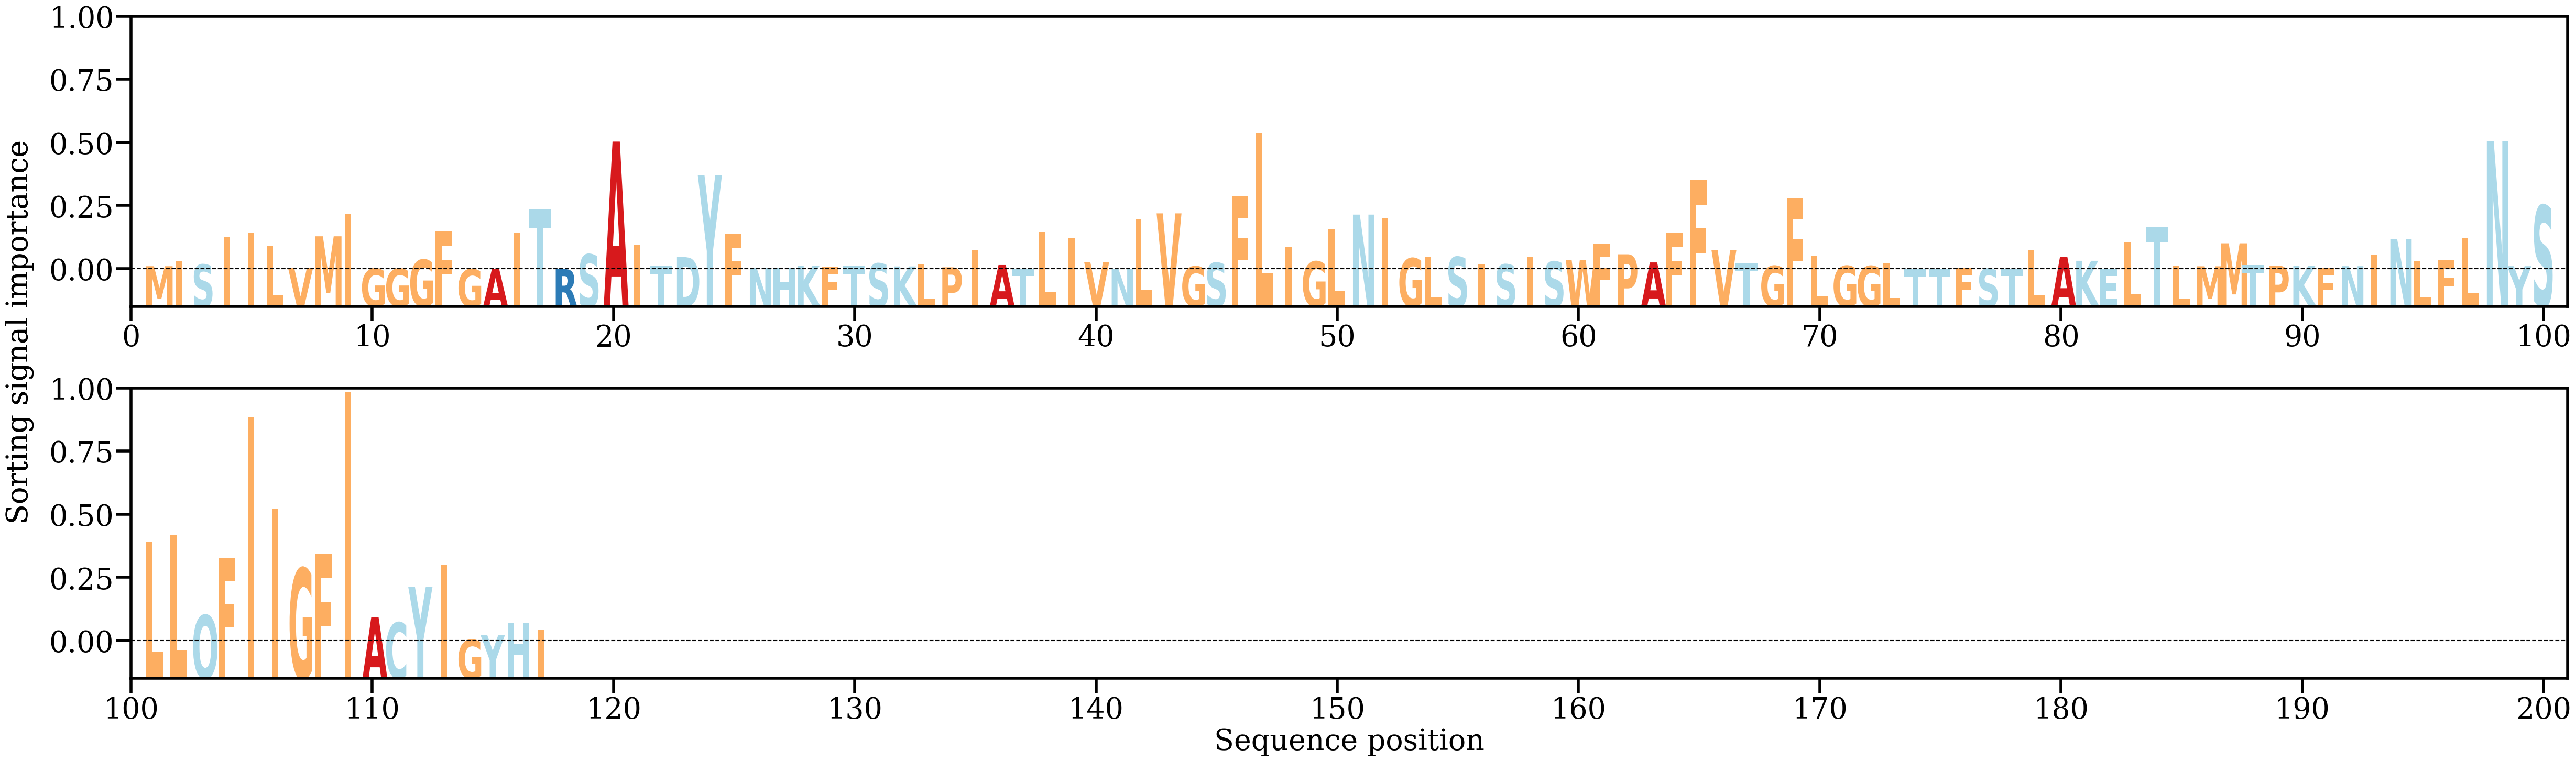

The data file committed next to this chart (first rows):
AA, Alpha
M, [0.00095502]
I, [0.00240989]
S, [0.00145662]
I, [0.0094234]
I, [0.01058945]
L, [0.00686895]
V, [0.00039553]
M, [0.00969893]
I, [0.01626438]
G, [0.00023876]
G, [0.00022606]
G, [0.00285613]
F, [0.01116926]
G, [6.5513224e-05]
A, [0.00010634]
I, [0.01059201]
T, [0.01753196]
R, [0.00010316]
S, [0.0044035]
A, [0.03737753]
I, [0.0072328]
T, [0.00093123]
D, [0.00362196]
Y, [0.02761933]
F, [0.01047181]
N, [0.00045369]
H, [0.00051611]
K, [0.00109762]
F, [0.00079134]
T, [0.00095915]
S, [0.00176193]
K, [0.00088504]
L, [0.00147973]
P, [0.00062371]
I, [0.00580079]
A, [0.00130957]
T, [0.00025432]
L, [0.01090628]
I, [0.00908149]
V, [0.00208762]
N, [7.252027e-05]
L, [0.01482993]
V, [0.01639712]
G, [0.00088996]
S, [0.00194625]
F, [0.02143827]
L, [0.04002292]
I, [0.00669032]
G, [0.00233898]
L, [0.01183869]
N, [0.01603295]
I, [0.01502872]
G, [0.00328045]
L, [0.00367425]
S, [0.00366233]
I, [0.00144573]
S, [0.00148336]
I, [0.00380183]
S, [0.00231059]
W, [0.00280051]
... 57 more rows
